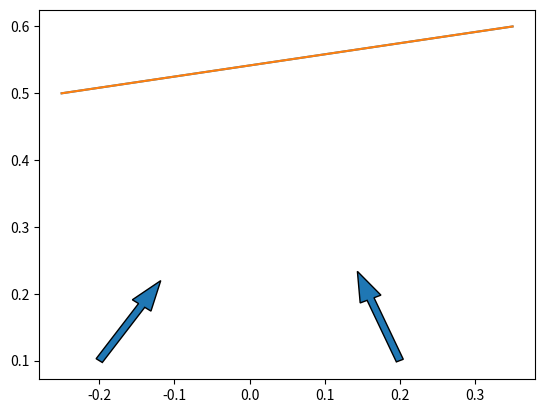
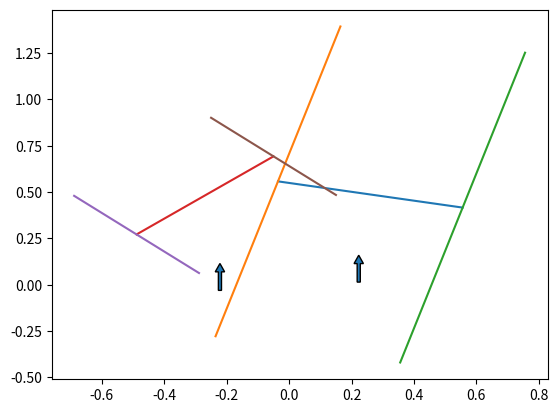

The script that saved these images, in order:

import numpy as np
from matplotlib import pyplot as plt

class OrientationObstacle:
    def __init__(self, start, end):
        buffer = 0.05 
        self.start = start
        self.end = end

        self.start[0] -= buffer
        self.end[0] += buffer

    def check_location_safe(self, pt, theta):
        rot_m = np.array([[np.cos(theta), -np.sin(theta)], 
                [np.sin(theta), np.cos(theta)]])
        t_start = rot_m @ self.start 
        t_end = rot_m @ self.end  

        new_pt = rot_m @pt 

        if new_pt[0] < t_start[0] or new_pt[0] > t_end[0]:
            # this obs isn't important then
            # pt is not in line
            print(f"Definitely safe: x outside range")
            return True
        
        if pt[1] > t_start[1] and pt[1] > t_end[1]:
            # definitely going to crash
            print(f"Definite crash, y is too big")
            return False




        print(f"T start: {t_start}")
        print(f"T end: {t_end}")
        print(f"T pt: {new_pt}")

        p = np.polyfit([t_start[0], t_end[0]], [t_start[1], t_end[1]], 1)
        print(f"P: {p}")
        grad = -1/p[0]
        c_l = t_start[0] * (p[0] - grad) + p[1]
        c_r = t_end[0] * (p[0] - grad) + p[1]

        plot_orig(self.start, self.end, pt, theta)
        plot_obs(t_start, t_end, new_pt, 0, grad, c_l, c_r)
        plt.show()




def plot_orig(p1, p2, pt, theta):
    plt.figure(1)
    xs = [p1[0], p2[0]]
    ys = [p1[1], p2[1]]
    plt.plot(xs, ys)
        
    plt.arrow(pt[0], pt[1], np.sin(theta)*0.1, np.cos(theta)*0.1, width=0.01, head_width=0.03)

    plt.pause(0.0001)

def plot_obs(p1, p2, pt, theta, grad, c_l, c_r):
    plt.figure(2)
    xs = [p1[0], p2[0]]
    ys = [p1[1], p2[1]]
    plt.plot(xs, ys)
        
    plt.arrow(pt[0], pt[1], np.sin(theta)*0.1, np.cos(theta)*0.1, width=0.01, head_width=0.03)

    size = 0.2
    xs = np.linspace(p1[0]-size, p1[0]+size)
    plt.plot(xs, np.polyval([grad, c_l], xs))
    xs = np.linspace(p2[0]-size, p2[0]+size)
    plt.plot(xs, np.polyval([grad, c_r], xs))

    plt.pause(0.0001)



class Obstacle:
    def __init__(self, start, end):
        buffer = 0.1 
        self.start_x = start[0] - buffer 
        self.start_y = start[1]
        self.end_x = end[0] + buffer
        self.end_y = end[1]

        c_x = (self.start_x + self.end_x) / 2
        self.c_x = c_x

        w_left = c_x - self.start_x 
        d_left = find_distance_obs(w_left)
        self.pt_left_center = [c_x-0.01, self.start_y-d_left]
        
        w_right = self.end_x - c_x 
        d_right = find_distance_obs(w_right)
        self.pt_right_center = [c_x+0.01,self.end_y-d_right]
        
    def check_location_safe(self, pt):
        x, y = pt
        if x < self.start_x or x > self.end_x:
            # obstacle is not considered 
            return True 
        
        if y > self.start_y and y > self.end_y:
            # it will definitely crash, in line with obs
            print(f"Definitely crashing: {y} too big")
            return False 

        # TODO: add check condition for if pt[1] < self.c_x[1, return true]

        if x > self.c_x:
            ret_val = self.check_right_side(pt) 
        elif x < self.c_x:
            ret_val = self.check_left_side(pt)
        else:
            ret_val = self.check_both_sides(pt)

        # if ret_val is False:
        #     print("Unsafe action: pt")

        return ret_val
        
    def check_right_side(self, pt):
        # x > cx and x < self.x_end
        y_interp = y_interpolation(self.pt_right_center, [self.end_x, self.end_y], pt[0])
        if y_interp > pt[1]:
            print(f"TRUE right: Pt val: {pt}, Interp: {y_interp:.4f}")
            return True
        print(f"FALSE right: Pt val: {pt}, Interp: {y_interp:.4f}")
        return False    
        
                
    def check_left_side(self, pt):
        # x < 0 and x > self.start_x 
        s_pt = [self.start_x, self.start_y]
        y_interp = y_interpolation(self.pt_left_center, s_pt, pt[0])
        if y_interp > pt[1]:
            print(f"TRUE left: Pt val: {pt}, Interp: {y_interp:.4f}-> s:{s_pt}")
            return True
        print(f"FALSE left: Pt val: {pt}, Interp: {y_interp:.4f} -> s:{s_pt}")
        return False    

    def check_both_sides(self, pt):
        y_interp_r = y_interpolation(self.pt_right_center, [self.end_x, self.end_y], pt[0])
        y_interp_l = y_interpolation(self.pt_left_center, [self.start_x, self.start_y], pt[0])
        if y_interp_r > pt[1] and y_interp_l > pt[1]:
            print(f"TRUE center: Pt val: {pt}, Interp: {y_interp_l:.4f}")
            return True
        print(f"FALSE center: Pt val: {pt}, Interp: {y_interp_l:.4f}")
        return False    
        
    def plot_obs_pts(self):
        if self.start_x > 0.8 or self.end_x < -0.8:
            return

        pt_left = [self.start_x, self.start_y]
        pt_right = [self.end_x, self.end_y]

        pts = np.vstack((pt_left,pt_right, self.pt_right_center, self.pt_left_center, pt_left))

        plt.plot(pts[:, 0], pts[:, 1])
        
def y_interpolation(A, B, x_val):
    return A[1] + (B[1]-A[1]) * (x_val-A[0]) / (B[0]-A[0])

def find_distance_obs(w, L=0.33, d_max=0.4):
    ld = np.sqrt(w*2*L/np.tan(d_max))
    distance = ((ld)**2 - (w**2))**0.5
    return distance


def test_orientation():
    p1 = [-0.2, 0.5]
    p2 = [0.3, 0.6]
    o = OrientationObstacle(p1, p2)

    # o.check_location_safe([0.1, 0.1], 0)
    o.check_location_safe([0.2, 0.1], -0.4)
    o.check_location_safe([-0.2, 0.1], 0.6)


test_orientation()
